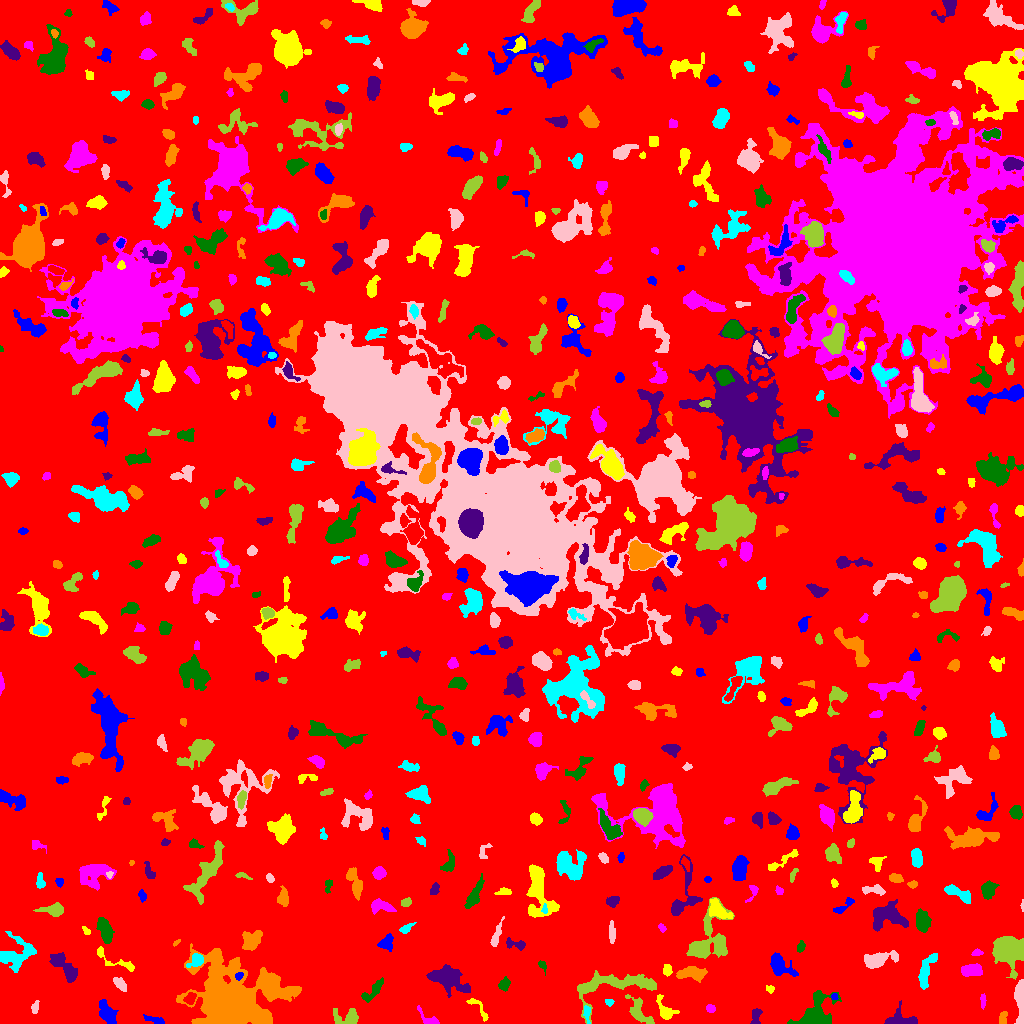

Data behind this chart, as committed beside it:
ID, X, Y, A, B, theta, total_flux, mu_max, mu_median, mu_mean, R_fwhm, R_e, R10, R90, x_start, x_end, y_start, y_end, area, greylevel
0, 503.8, 506.8, 303.1, 294.1, -1.035, 1834645, 12.0, 2.0, 2.323, 107.6, 244.9, 95.23, 385, 0, 1023, 0, 1023, 789652, 2.323
1, 156.9, 2.716, 4.948, 1.328, -0.3214, 162.0, 6.0, 1.0, 1.317, 2.764, 2.585, 0.9772, 4.652, 143, 164, 0, 9, 123, 7.317
2, 479.3, 14.57, 8.93, 2.241, -0.8998, 138.0, 3.0, 1.0, 0.9583, 2.646, 3.656, 1.128, 5.585, 466, 488, 2, 25, 144, 6.958
3, 427.7, 4.985, 7.082, 2.542, -0.6604, 200.0, 3.0, 1.0, 1.351, 4.107, 3.827, 1.382, 6.18, 417, 439, 0, 18, 148, 7.351
4, 814.6, 8.113, 9.367, 6.441, 0.9362, 5849, 32.0, 6.0, 8.501, 6.103, 6.676, 2.459, 11.98, 787, 841, 0, 33, 688, 12.5
5, 755.7, 7.011, 4.66, 2.192, 1.433, 371.0, 6.0, 3.0, 2.769, 4.754, 3.613, 1.382, 5.642, 750, 762, 0, 15, 134, 7.769
6, 1002, 4.867, 3.692, 2.001, 1.336, 195.0, 4.0, 2.0, 1.99, 4.442, 3.09, 1.128, 4.918, 999, 1007, 0, 12, 98, 6.99
7, 586.8, 11.24, 4.296, 1.632, -1.47, 169.0, 4.0, 1.0, 1.742, 3.868, 2.985, 1.128, 4.951, 583, 590, 0, 18, 97, 8.742
8, 34.84, 15.87, 3.189, 1.643, 1.348, 142.0, 3.0, 2.0, 1.69, 3.785, 2.877, 1.128, 4.549, 31, 39, 10, 23, 84, 6.69
9, 346.7, 5.507, 7.025, 4.077, -0.01435, 676.0, 7.0, 2.0, 2.423, 4.029, 5.109, 1.784, 8.078, 333, 358, 0, 15, 279, 7.423
10, 516.5, 15.88, 4.989, 2.191, -0.1506, 220.0, 3.0, 1.0, 1.068, 4.406, 3.868, 1.493, 6.232, 504, 527, 10, 24, 206, 7.068
11, 107.5, 9.553, 6.501, 3.167, -1.051, 738.0, 5.0, 2.0, 2.396, 6.628, 5.557, 2.257, 8.463, 99, 118, 0, 24, 308, 7.396
12, 665.5, 12.31, 6.26, 3.273, -1.017, 834.0, 9.0, 2.5, 3.534, 4.951, 4.37, 1.784, 7.485, 656, 679, 4, 29, 236, 8.534
13, 710.7, 14.87, 2.269, 1.654, -0.2446, 94.0, 4.0, 1.0, 1.288, 3.038, 2.459, 0.7979, 3.868, 706, 715, 11, 19, 73, 7.288
14, 373.0, 33.16, 8.238, 2.505, 0.7796, 443.0, 4.0, 2.0, 1.978, 6.747, 4.72, 1.871, 7.464, 361, 383, 21, 46, 224, 6.978
15, 902.9, 3.689, 8.491, 4.067, -0.1095, 601.0, 7.0, 2.0, 2.051, 3.656, 4.951, 1.784, 8.5, 884, 917, 0, 23, 293, 7.051
16, 230.1, 19.62, 14.72, 12.21, -0.6376, 64352, 122.0, 7.0, 16.27, 9.115, 12.1, 4.297, 25.63, 176, 301, 0, 80, 3956, 20.27
17, 609.1, 21.53, 2.163, 1.612, -0.2477, 135.0, 5.0, 2.0, 2.368, 2.877, 2.326, 0.7979, 3.656, 605, 614, 17, 24, 57, 7.368
18, 1021, 23.47, 10.6, 1.798, -1.562, 2396, 29.0, 6.0, 7.283, 3.523, 4.652, 1.596, 7.919, 1014, 1023, 0, 44, 329, 14.28
19, 638.8, 11.46, 8.392, 3.89, -1.002, 752.0, 7.0, 2.0, 2.293, 4.334, 5.528, 2.034, 8.74, 625, 654, 0, 29, 328, 8.293
20, 190.2, 24.81, 3.08, 2.268, 1.005, 349.0, 7.0, 3.0, 2.908, 3.568, 3.29, 1.262, 5.232, 183, 196, 19, 31, 120, 10.91
21, 834.1, 26.81, 1.763, 1.506, -0.9727, 139.0, 6.0, 3.0, 3.159, 2.932, 2.034, 0.7979, 3.241, 831, 838, 24, 30, 44, 10.16
22, 770.5, 34.6, 1.466, 1.299, 0.0652, 40.0, 2.0, 0.0, 0.678, 2.985, 1.693, 0.5642, 2.706, 766, 774, 30, 38, 59, 6.678
23, 983.6, 23.1, 3.1, 1.05, -1.459, 41.0, 3.0, 0.0, 0.5467, 1.493, 1.871, 0.5642, 2.932, 980, 986, 14, 30, 75, 6.547
24, 504.1, 38.89, 3.107, 2.478, 1.216, 239.0, 5.0, 2.0, 1.912, 3.29, 3.432, 1.262, 5.642, 498, 510, 32, 47, 125, 6.912
25, 447.8, 44.81, 9.495, 4.625, -0.3822, 2927, 12.0, 4.0, 4.311, 8.444, 7.378, 2.877, 12.03, 426, 470, 26, 59, 679, 9.311
26, 273.3, 36.37, 9.553, 4.652, -0.4127, 2113, 11.0, 3.0, 4.025, 6.077, 6.956, 2.585, 11.24, 257, 299, 25, 52, 525, 11.02
27, 926.4, 54.16, 9.883, 2.992, 1.227, 905.0, 5.0, 2.0, 2.678, 7.203, 5.642, 2.394, 8.831, 918, 937, 34, 70, 338, 7.678
28, 119.7, 39.77, 4.15, 2.03, -0.8283, 366.0, 5.0, 3.0, 2.596, 4.754, 3.7, 1.493, 5.726, 113, 126, 32, 46, 141, 7.596
29, 611.8, 38.07, 24.36, 7.703, 0.1419, 3566, 10.0, 3.0, 3.684, 9.339, 9.934, 3.7, 15.68, 577, 656, 0, 53, 968, 7.684
30, 719, 36.76, 2.248, 2.066, 1.361, 168.0, 4.0, 2.0, 2.27, 4.107, 2.706, 1.128, 4.222, 714, 723, 32, 42, 74, 7.27
31, 238.8, 47.46, 2.111, 1.718, 0.7633, 142.0, 6.0, 2.0, 2.367, 2.646, 2.326, 0.7979, 3.742, 235, 243, 43, 51, 60, 13.37
32, 667.4, 53.34, 2.729, 1.996, -1.531, 269.0, 6.0, 2.0, 2.773, 3.909, 2.932, 1.128, 4.72, 663, 672, 47, 59, 97, 8.773
33, 971.3, 53.06, 5.479, 2.795, 0.06828, 1200, 11.0, 4.0, 4.959, 5.642, 4.918, 1.871, 7.695, 961, 982, 47, 60, 242, 8.959
34, 542.4, 58.1, 2.851, 1.635, -0.9933, 145.0, 5.0, 2.0, 2.101, 2.932, 2.459, 0.9772, 4.029, 538, 546, 48, 63, 69, 7.101
35, 63.77, 57.01, 10.06, 3.323, -0.8329, 1095, 8.0, 2.0, 2.697, 6.05, 6.077, 2.326, 9.707, 49, 77, 41, 71, 406, 7.697
36, 692.4, 49.93, 7.269, 2.679, -0.007406, 1219, 9.0, 4.0, 3.821, 6.408, 5.293, 2.111, 8.273, 676, 707, 41, 57, 319, 8.821
37, 196.7, 63.73, 3.32, 2.76, 0.7065, 468.0, 7.0, 2.0, 2.802, 4.334, 3.523, 1.382, 5.642, 186, 203, 56, 70, 167, 11.8
38, 876.6, 63.06, 8.224, 3.32, 0.2552, 1913, 16.0, 4.0, 4.943, 5.14, 5.499, 2.034, 9.541, 864, 898, 55, 73, 387, 8.943
39, 1011, 73.22, 7.718, 6.32, -0.2023, 11811, 49.0, 10.0, 14.23, 7.442, 7.59, 2.932, 13.1, 992, 1023, 44, 87, 830, 17.23
40, 334.5, 60.81, 11.74, 4.755, -0.2266, 3372, 18.0, 4.0, 5.492, 6.333, 6.676, 2.523, 11.87, 298, 348, 46, 72, 614, 9.492
41, 778.8, 58.66, 6.339, 3.909, -0.7984, 1161, 8.0, 2.0, 3.198, 6.58, 5.293, 2.111, 8.831, 770, 798, 47, 71, 363, 8.198
42, 112.2, 65.25, 15.36, 1.78, -0.4869, 173.0, 3.0, 1.0, 0.7522, 3.7, 3.432, 1.262, 5.642, 97, 134, 52, 77, 230, 6.752
43, 977, 70.77, 2.654, 1.609, 0.144, 151.0, 5.0, 2.0, 2.254, 2.877, 2.585, 0.9772, 3.909, 971, 983, 68, 75, 67, 7.254
44, 800.8, 76.9, 3.006, 1.934, 1.269, 235.0, 5.0, 3.0, 2.866, 4.184, 3.192, 1.262, 4.652, 797, 805, 71, 83, 82, 6.866
45, 515.7, 79.11, 5.806, 2.234, -0.1469, 318.0, 5.0, 2.0, 2.178, 3.909, 3.656, 1.382, 5.917, 506, 525, 73, 86, 146, 7.178
46, 176.5, 80.91, 2.123, 0.9849, 0.755, 47.0, 3.0, 1.0, 1.27, 2.034, 1.784, 0.5642, 2.932, 173, 180, 77, 84, 37, 8.27
47, 14.55, 69.11, 9.455, 7.4, 0.5409, 1335, 6.0, 2.0, 2.247, 7.632, 7.159, 2.646, 11.66, 0, 36, 51, 92, 594, 7.247
48, 496, 86.99, 6.387, 1.562, 1.248, 251.0, 5.0, 1.0, 1.512, 3.385, 3.385, 1.262, 5.557, 490, 504, 77, 107, 166, 7.512
49, 710.4, 82.98, 13.99, 9.362, 1.261, 1994, 7.0, 2.0, 2.194, 6.408, 9.236, 3.432, 14.95, 686, 734, 65, 126, 909, 7.194
50, 953.9, 89.21, 3.34, 2.246, -0.9383, 343.0, 6.0, 2.0, 2.618, 4.478, 3.385, 1.262, 5.412, 948, 962, 82, 95, 131, 7.618
51, 386.6, 80.75, 3.996, 2.953, 1.022, 425.0, 6.0, 2.0, 2.322, 4.951, 4.146, 1.596, 6.482, 377, 393, 72, 90, 183, 7.322
52, 86.58, 92.7, 2.275, 1.267, -0.8562, 67.0, 3.0, 1.0, 1.196, 2.459, 2.034, 0.7979, 3.29, 82, 90, 89, 97, 56, 7.196
53, 661.8, 95.53, 2.32, 1.519, -0.8323, 100.0, 4.0, 2.0, 1.786, 3.141, 2.326, 0.7979, 3.742, 658, 666, 91, 100, 56, 6.786
54, 104.9, 93.57, 6.683, 2.944, -1.199, 1410, 9.0, 5.0, 4.669, 7.181, 5.726, 2.257, 8.556, 96, 114, 80, 106, 302, 8.669
55, 885.9, 107.1, 8.951, 6.025, 0.0273, 1986, 11.0, 3.0, 3.321, 5.499, 7.181, 2.585, 11.78, 873, 908, 92, 124, 598, 9.321
56, 251.2, 82.21, 5.293, 3.76, 0.869, 974.0, 7.0, 3.0, 3.082, 5.89, 5.323, 2.034, 8.482, 242, 262, 73, 93, 316, 8.082
57, 405.8, 94.82, 3.681, 1.799, 0.565, 210.0, 5.0, 2.0, 2.079, 3.141, 2.932, 1.128, 4.983, 399, 416, 90, 101, 101, 7.079
58, 611.8, 89.69, 5.073, 1.122, -1.547, 194.0, 4.0, 1.0, 1.47, 4.222, 2.985, 1.128, 4.787, 609, 615, 80, 103, 132, 7.47
59, 53.51, 113.7, 6.324, 2.692, 0.01661, 1088, 11.0, 4.0, 4.61, 4.72, 4.687, 1.784, 7.59, 33, 63, 107, 121, 236, 8.61
... 584 more rows
